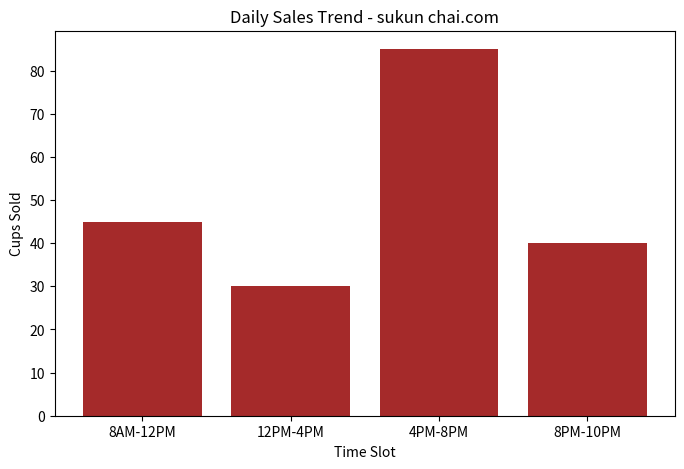

Reproduce this figure in Python.
import matplotlib.pyplot as plt

# Data: Time (Morning, Afternoon, Evening, Night) and Cups Sold
times = ["8AM-12PM", "12PM-4PM", "4PM-8PM", "8PM-10PM"]
cups_sold = [45, 30, 85, 40] # Aap apna asli data yahan daal sakte hain

plt.figure(figsize=(8, 5))
plt.bar(times, cups_sold, color='brown')
plt.title("Daily Sales Trend - sukun chai.com")
plt.xlabel("Time Slot")
plt.ylabel("Cups Sold")
plt.show() # Ye ek graph generate karega
